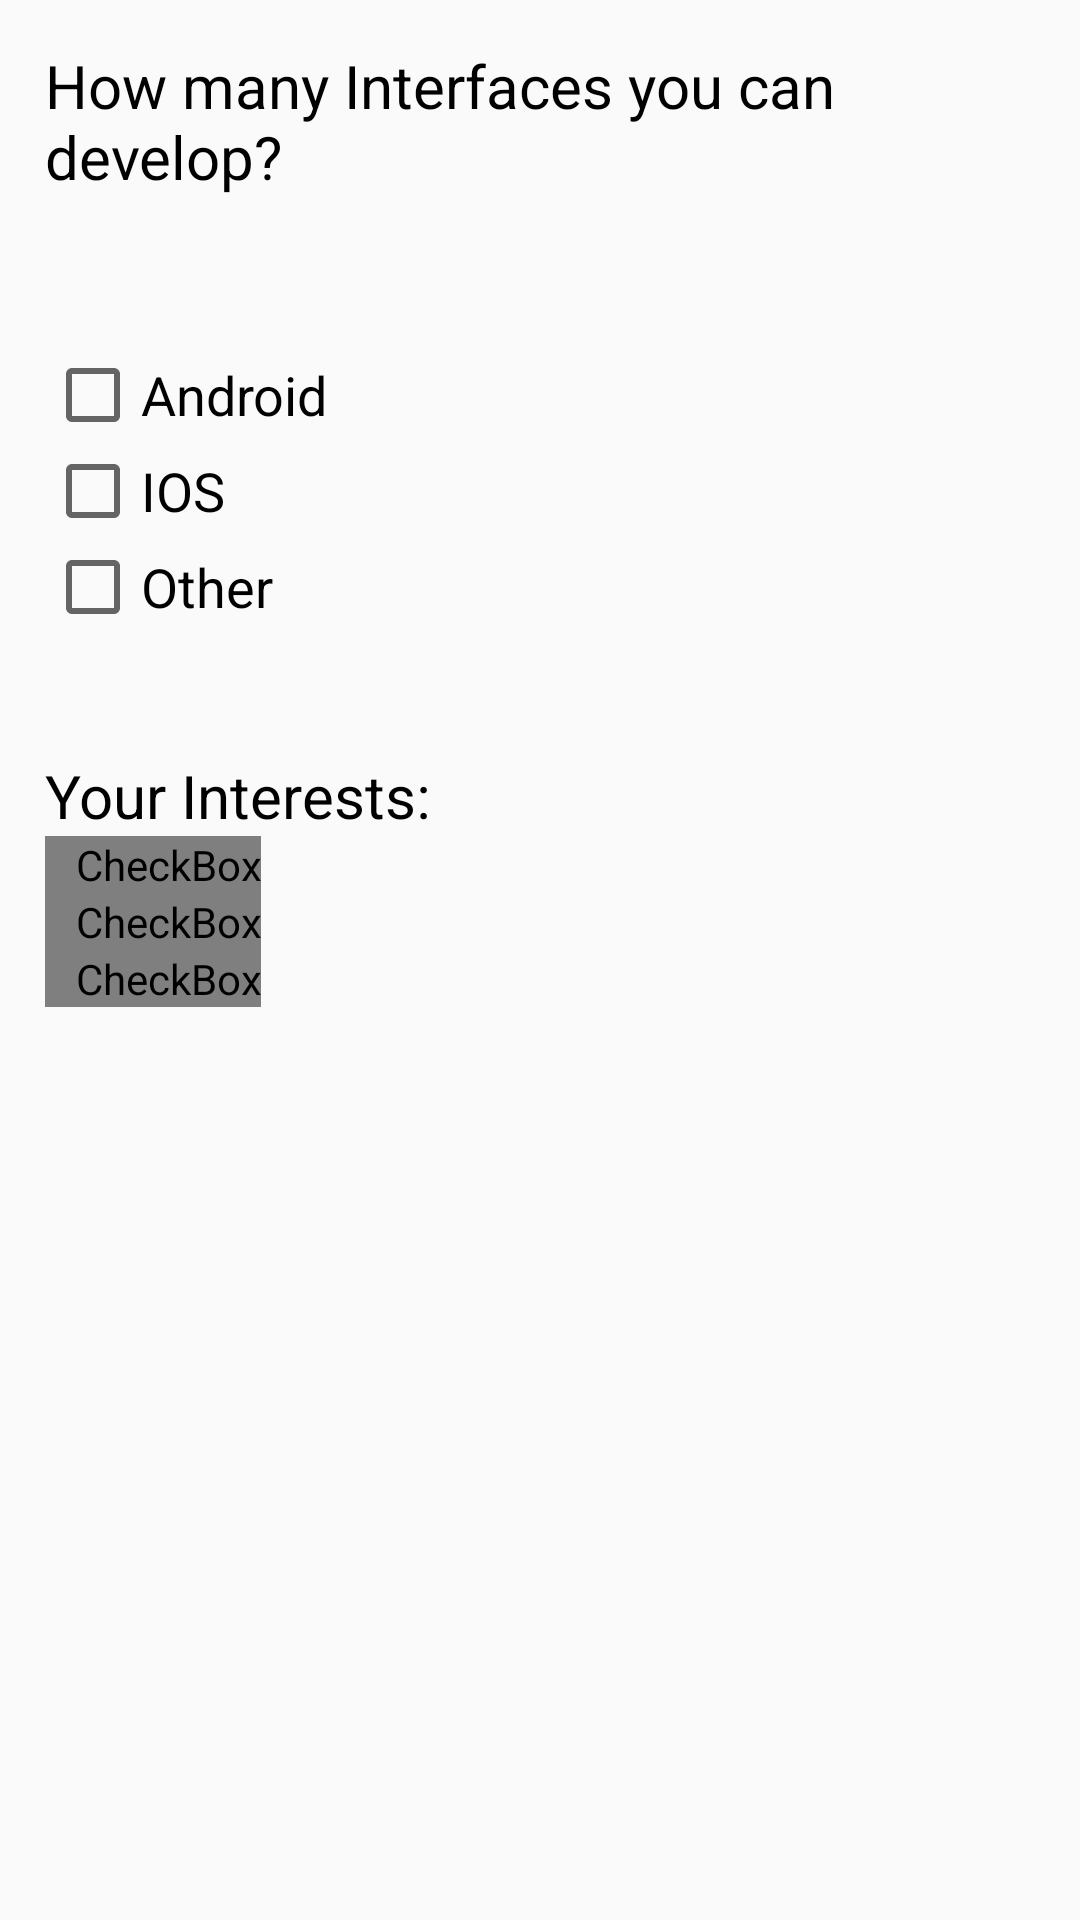

Android layout source for this screen:
<!-- AndroidManifest.xml: application theme AppTheme -->
<!-- res/layout/activity_check_box.xml -->
<?xml version="1.0" encoding="utf-8"?>
<RelativeLayout xmlns:android="http://schemas.android.com/apk/res/android"
    xmlns:app="http://schemas.android.com/apk/res-auto"
    xmlns:tools="http://schemas.android.com/tools"
    android:layout_width="match_parent"
    android:layout_height="match_parent"
    tools:context=".CheckBoxActivity"
    android:padding="15dp">

    <TextView
        android:id="@+id/tv_title"
        android:layout_width="wrap_content"
        android:layout_height="wrap_content"
        android:text="How many Interfaces you can develop?"
        android:textSize="20sp"
        android:textColor="#000000"/>

    <CheckBox
        android:id="@+id/cb_1"
        android:layout_width="wrap_content"
        android:layout_height="wrap_content"
        android:text="Android"
        android:textSize="18sp"
        android:layout_below="@id/tv_title"
        android:layout_marginTop="50dp"/>
    <CheckBox
        android:id="@+id/cb_2"
        android:layout_width="wrap_content"
        android:layout_height="wrap_content"
        android:text="IOS"
        android:textSize="18sp"
        android:layout_below="@id/cb_1"
        />
    <CheckBox
        android:id="@+id/cb_3"
        android:layout_width="wrap_content"
        android:layout_height="wrap_content"
        android:text="Other"
        android:textSize="18sp"
        android:layout_below="@id/cb_2" />
    <LinearLayout
        android:layout_width="match_parent"
        android:layout_height="wrap_content"
        android:orientation="vertical"
        android:layout_below="@id/cb_3"
        android:layout_marginTop="10dp">
        <TextView
            android:layout_width="wrap_content"
            android:layout_height="wrap_content"
            android:text="Your Interests:"
            android:textSize="20sp"
            android:textColor="#000"
            android:layout_marginTop="30dp"/>
        <CheckBox
            android:id="@+id/cb_4"
            android:layout_width="wrap_content"
            android:layout_height="wrap_content"
            android:text="Gaming"
            android:textSize="18sp"
            android:layout_below="@id/cb_3"
            android:button="@drawable/bg_checkbox"
            android:paddingLeft="10dp"/>
        <CheckBox
            android:id="@+id/cb_5"
            android:layout_width="wrap_content"
            android:layout_height="wrap_content"
            android:text="Sports"
            android:textSize="18sp"
            android:layout_below="@id/cb_4"
            android:button="@drawable/bg_checkbox"
            android:paddingLeft="10dp"/>
        <CheckBox
            android:id="@+id/cb_6"
            android:layout_width="wrap_content"
            android:layout_height="wrap_content"
            android:text="Cooking"
            android:textSize="18sp"
            android:layout_below="@id/cb_5"
            android:button="@drawable/bg_checkbox"
            android:paddingLeft="10dp"/>

    </LinearLayout>


</RelativeLayout>
<!-- resources referenced by this layout -->
<resources>
  <!-- drawable bg_checkbox (drawable) -->
  <?xml version="1.0" encoding="utf-8"?>
  <selector xmlns:android="http://schemas.android.com/apk/res/android">
      <item android:state_checked="true" android:drawable="@drawable/ic_checkbox_true"/>
      <item android:state_checked="false" android:drawable="@drawable/ic_checkbox_false"/>
  </selector>
  <style name="AppTheme" parent="Theme.AppCompat.Light.DarkActionBar">
          
          <item name="colorPrimary">@color/colorPrimary</item>
          <item name="colorPrimaryDark">@color/colorPrimaryDark</item>
          <item name="colorAccent">@color/colorAccent</item>
      </style>
  <!-- not gathered from this repository: default colours our renderer supplied (Android Studio template values) -->
  <color name="colorPrimary">#FF6200EE</color>
  <color name="colorPrimaryDark">#FF3700B3</color>
  <color name="colorAccent">#FF03DAC5</color>
</resources>
